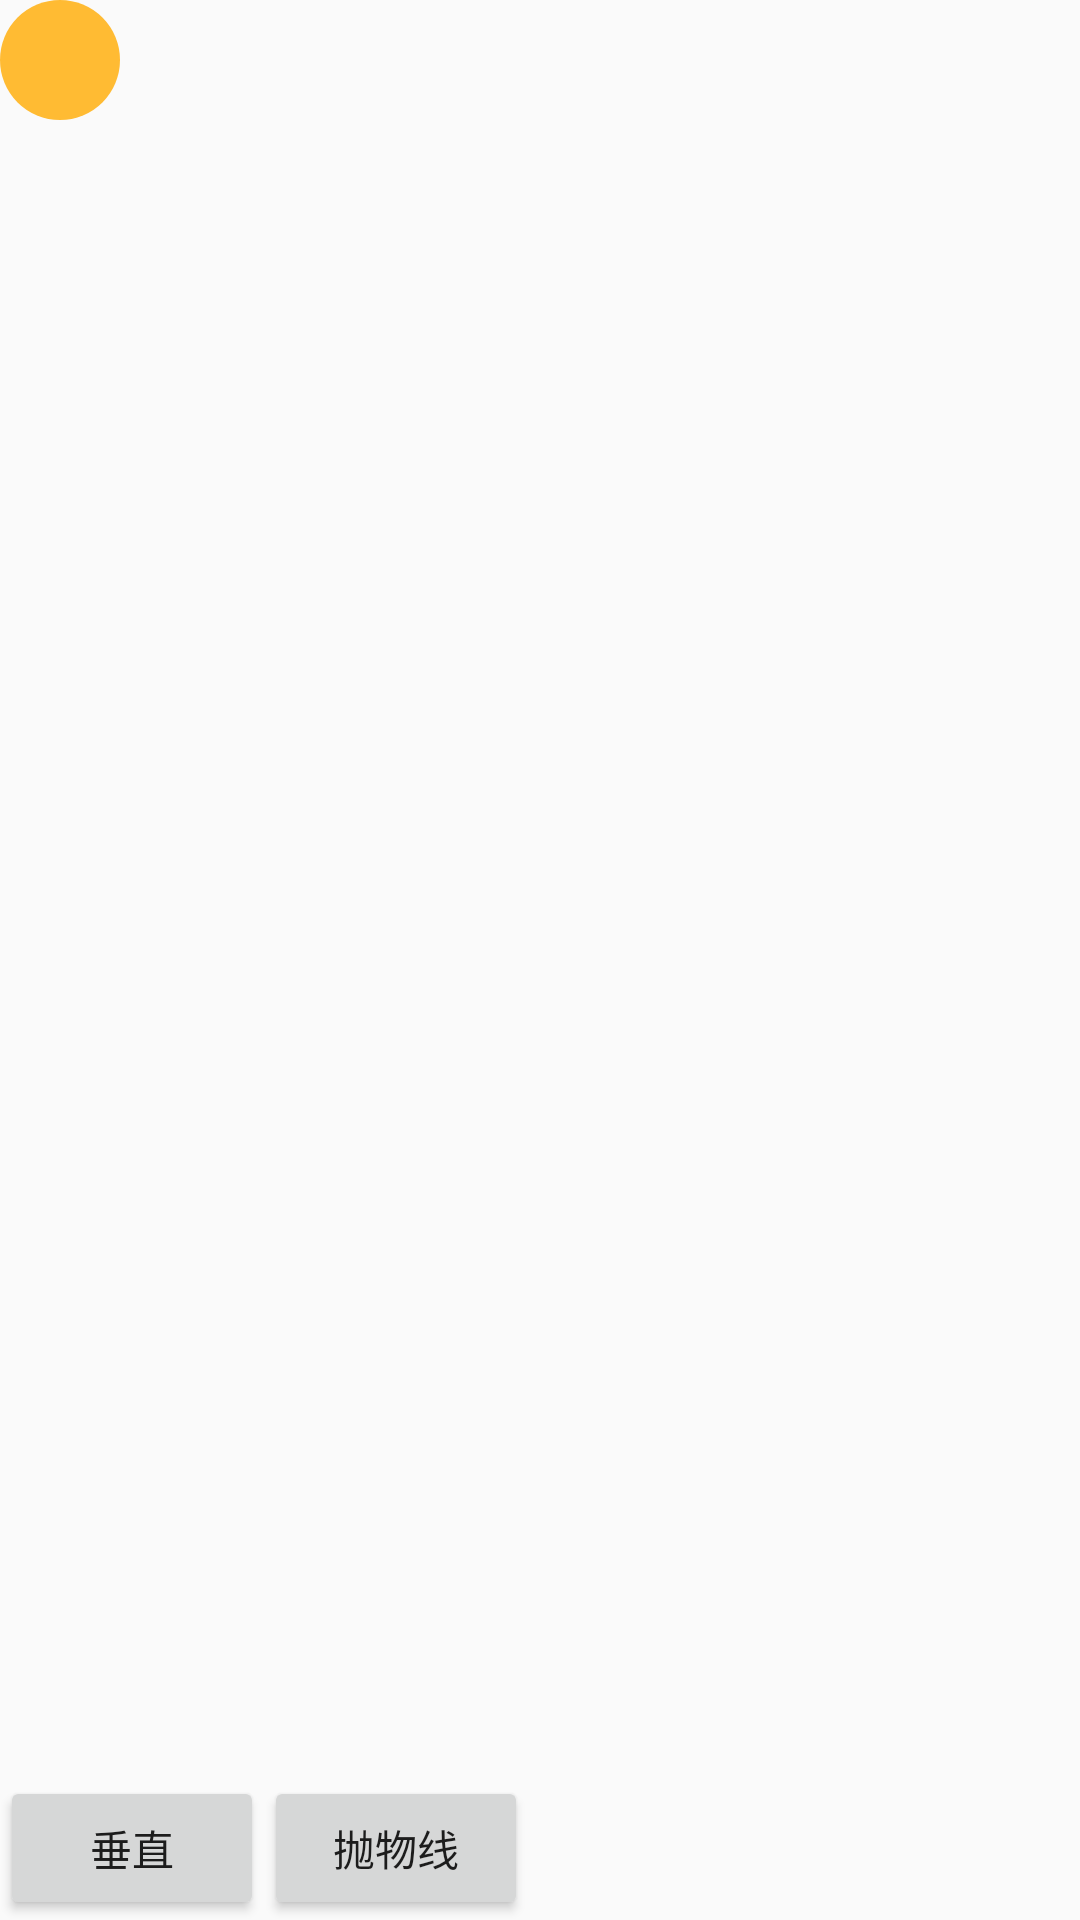

Write the Android layout XML for this screen, with the resource values it uses.
<!-- AndroidManifest.xml: application theme AppTheme -->
<!-- res/layout/fragment_value_animation.xml -->
<FrameLayout
    android:id="@+id/fl"
    xmlns:android="http://schemas.android.com/apk/res/android"
    xmlns:tools="http://schemas.android.com/tools"
    android:layout_width="match_parent"
    android:layout_height="match_parent"
    tools:context="com.mundane.androidtechniqueapply.ui.fragment.ValueAnimationFragment">


    <ImageView
        android:id="@+id/iv_ball"
        android:src="@drawable/shape_ball"
        android:layout_width="40dp"
        android:layout_height="40dp"/>

    <LinearLayout
        android:orientation="horizontal"
        android:layout_gravity="bottom"
        android:layout_width="match_parent"
        android:layout_height="wrap_content">

        <Button
            android:id="@+id/btn_vertical"
            android:text="垂直"
            android:layout_width="wrap_content"
            android:layout_height="wrap_content"/>
        <Button
            android:id="@+id/btn_throw"
            android:text="抛物线"
            android:layout_width="wrap_content"
            android:layout_height="wrap_content"/>
    </LinearLayout>
</FrameLayout>
<!-- resources referenced by this layout -->
<resources>
  <!-- drawable shape_ball (drawable) -->
  <?xml version="1.0" encoding="utf-8"?>
  <shape xmlns:android="http://schemas.android.com/apk/res/android"
      android:shape="oval">
      <size
          android:height="30dp"
          android:width="30dp"/>
      <solid android:color="@android:color/holo_orange_light"/>
  
  </shape>
  <style name="AppTheme" parent="Theme.AppCompat.Light.DarkActionBar">
          
          <item name="android:allowBackup">true</item>
          <item name="colorPrimary">@color/colorPrimary</item>
          <item name="colorPrimaryDark">@color/colorPrimaryDark</item>
          <item name="colorAccent">@color/colorAccent</item>
          <item name="actionBarStyle">@style/myActionBarTheme</item>
      </style>
  <color name="colorPrimary">#393A3F</color>
  <color name="colorPrimaryDark">#303135</color>
  <color name="colorAccent">#7E7E7E</color>
  <style name="myActionBarTheme" parent="@style/Widget.AppCompat.ActionBar">
          <item name="background">@color/black383A3F</item>
      </style>
  <color name="black383A3F">#383A3F</color>
</resources>
